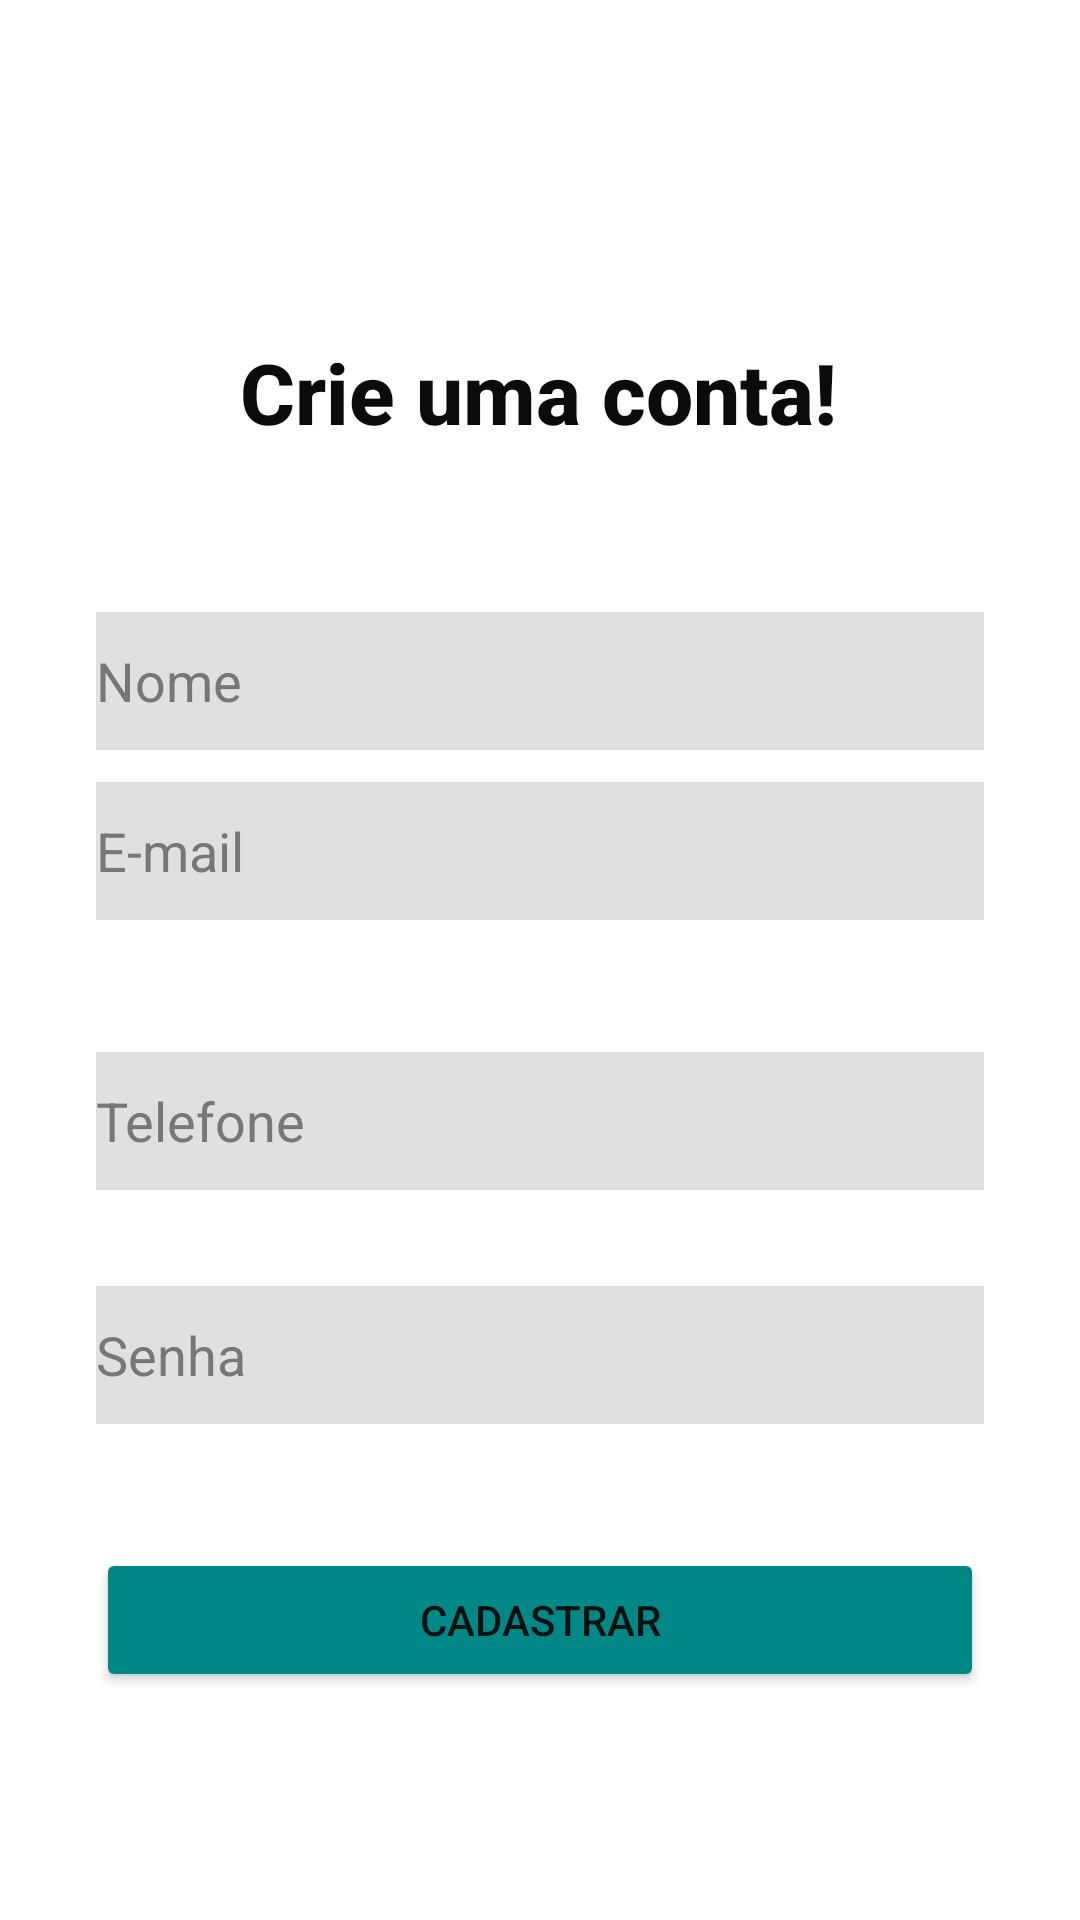

Android layout source for this screen:
<!-- AndroidManifest.xml: application theme Theme.LoginKotlin -->
<!-- res/layout/activity_register.xml -->
<?xml version="1.0" encoding="utf-8"?>
<androidx.constraintlayout.widget.ConstraintLayout xmlns:android="http://schemas.android.com/apk/res/android"
    xmlns:app="http://schemas.android.com/apk/res-auto"
    xmlns:tools="http://schemas.android.com/tools"
    android:layout_width="match_parent"
    android:layout_height="match_parent"
    tools:context=".RegisterActivity">

    <TextView
        android:id="@+id/textView2"
        android:layout_width="wrap_content"
        android:layout_height="wrap_content"
        android:layout_marginTop="112dp"
        android:fontFamily="sans-serif-medium"
        android:text="Crie uma conta!"
        android:textColor="#0B0B0B"
        android:textSize="28sp"
        android:textStyle="bold"
        app:layout_constraintBottom_toTopOf="@+id/edtEmail"
        app:layout_constraintEnd_toEndOf="parent"
        app:layout_constraintHorizontal_bias="0.497"
        app:layout_constraintStart_toStartOf="parent"
        app:layout_constraintTop_toTopOf="parent"
        app:layout_constraintVertical_bias="0.0" />

    <EditText
        android:id="@+id/edtNameRegister"
        android:layout_width="0dp"
        android:layout_height="46dp"
        android:layout_marginTop="204dp"
        android:background="@color/edt_color"
        android:ems="10"
        android:hint="@string/hintName"
        android:inputType="textPersonName"
        android:maxLength="35"
        android:textColorHint="@color/color_hint"
        app:layout_constraintEnd_toEndOf="@+id/edtEmailRegister"
        app:layout_constraintHorizontal_bias="0.0"
        app:layout_constraintStart_toStartOf="@+id/edtEmailRegister"
        app:layout_constraintTop_toTopOf="parent" />

    <EditText
        android:id="@+id/edtEmailRegister"
        android:layout_width="0dp"
        android:layout_height="46dp"
        android:layout_marginStart="32dp"
        android:layout_marginEnd="32dp"
        android:background="@color/edt_color"
        android:ems="10"
        android:hint="@string/hintEmail"
        android:inputType="textEmailAddress"
        android:maxLength="30"
        android:textColorHint="@color/color_hint"
        app:layout_constraintBottom_toBottomOf="parent"
        app:layout_constraintEnd_toEndOf="parent"
        app:layout_constraintHorizontal_bias="0.0"
        app:layout_constraintStart_toStartOf="parent"
        app:layout_constraintTop_toTopOf="parent"
        app:layout_constraintVertical_bias="0.439" />

    <EditText
        android:id="@+id/edtPhoneRegister"
        android:layout_width="0dp"
        android:layout_height="46dp"
        android:layout_marginTop="44dp"
        android:background="@color/edt_color"
        android:ems="10"
        android:hint="@string/hintPhone"
        android:inputType="phone"
        android:maxLength="11"
        android:textColorHint="@color/color_hint"
        app:layout_constraintEnd_toEndOf="@+id/edtEmailRegister"
        app:layout_constraintHorizontal_bias="0.0"
        app:layout_constraintStart_toStartOf="@+id/edtEmailRegister"
        app:layout_constraintTop_toBottomOf="@+id/edtEmailRegister" />

    <EditText
        android:id="@+id/edtPasswordRegister"
        android:layout_width="0dp"
        android:layout_height="46dp"
        android:layout_marginTop="32dp"
        android:background="@color/edt_color"
        android:ems="10"
        android:hint="@string/hintPassword"
        android:inputType="textPassword"
        android:maxLength="10"
        android:textColorHint="@color/color_hint"
        app:layout_constraintEnd_toEndOf="@+id/edtPhoneRegister"
        app:layout_constraintHorizontal_bias="0.0"
        app:layout_constraintStart_toStartOf="@+id/edtPhoneRegister"
        app:layout_constraintTop_toBottomOf="@+id/edtPhoneRegister" />

    <Button
        android:id="@+id/btnCadastrar"
        android:layout_width="0dp"
        android:layout_height="wrap_content"
        android:backgroundTint="@color/teal_700"
        android:text="Cadastrar"
        app:layout_constraintBottom_toBottomOf="parent"
        app:layout_constraintEnd_toEndOf="@+id/edtPasswordRegister"
        app:layout_constraintHorizontal_bias="0.0"
        app:layout_constraintStart_toStartOf="@+id/edtPasswordRegister"
        app:layout_constraintTop_toBottomOf="@+id/edtPasswordRegister"
        app:layout_constraintVertical_bias="0.353" />

    <ImageButton
        android:id="@+id/btnArrow"
        android:layout_width="wrap_content"
        android:layout_height="wrap_content"
        android:background="@color/white"
        app:layout_constraintBottom_toTopOf="@+id/textView2"
        app:layout_constraintEnd_toEndOf="parent"
        app:layout_constraintHorizontal_bias="0.082"
        app:layout_constraintStart_toStartOf="parent"
        app:layout_constraintTop_toTopOf="parent"
        app:layout_constraintVertical_bias="0.431"
        app:srcCompat="@drawable/ic_baseline_arrow_back_24" />

</androidx.constraintlayout.widget.ConstraintLayout>
<!-- resources referenced by this layout -->
<resources>
  <color name="color_hint">#787676</color>
  <color name="edt_color">#e0e0e0</color>
  <color name="teal_700">#FF018786</color>
  <color name="white">#FFFFFFFF</color>
  <string name="hintEmail">E-mail</string>
  <string name="hintName">Nome</string>
  <string name="hintPassword">Senha</string>
  <string name="hintPhone">Telefone</string>
  <style name="Theme.LoginKotlin" parent="Theme.MaterialComponents.DayNight.NoActionBar">
          
  
          <item name="colorOnPrimary">@color/white</item>
          
          <item name="colorSecondary">@color/teal_200</item>
          <item name="colorSecondaryVariant">@color/teal_700</item>
          <item name="colorOnSecondary">@color/black</item>
          
          <item name="android:statusBarColor" tools:targetApi="l">?attr/colorPrimaryVariant</item>
          
      </style>
  <color name="teal_200">#FF03DAC5</color>
  <color name="black">#FF000000</color>
</resources>
